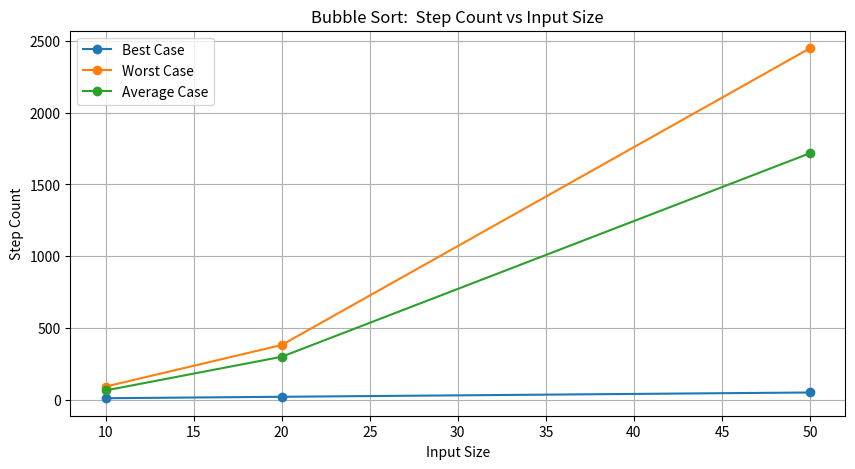
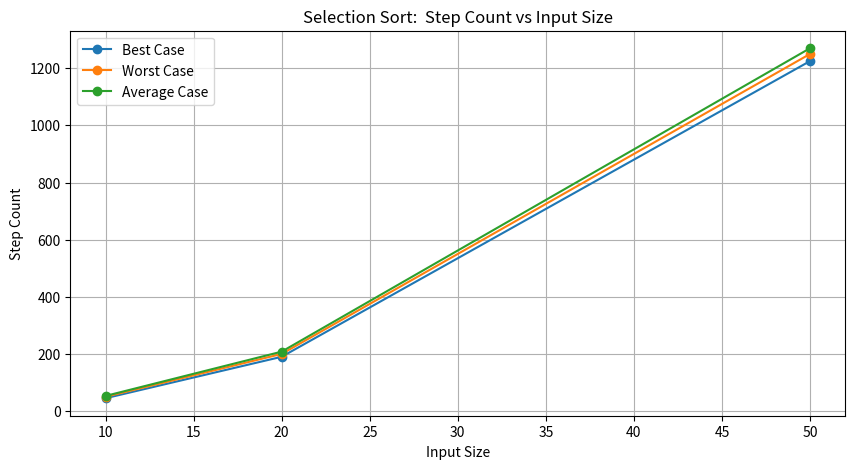
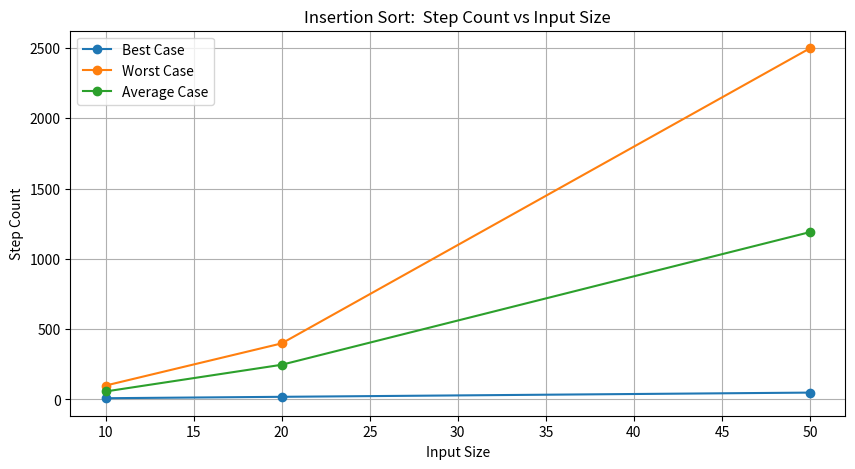

Reproduce these figures in Python, in order.

import random
import matplotlib.pyplot as plt

# Bubble Sort
def bubble_sort (array) :
    k = len (array)
    step_count = 0
    for i in range (k):
        swapped = False
        for j in range (0, (k - i - 1)) :
            step_count += 1  # Comparison
            if (array [j] > array [j + 1]) :
                array [j], array [j + 1] = array [j + 1], array [j]
                step_count += 1  # Swap
                swapped = True
        if not swapped :
            break
    return step_count

# Selection Sort
def selection_sort (array) :
    k = len (array)
    step_count = 0
    for i in range (k) :
        min_idx = i
        for j in range (i + 1, k) :
            step_count += 1  # Comparison
            if (array [j] < array [min_idx]) :
                min_idx = j
        if min_idx != i :
            array [i], array [min_idx] = array [min_idx], array [i]
            step_count += 1  # Swap
    return step_count

# Insertion Sort
def insertion_sort (array) :
    k = len (array)
    step_count = 0
    for i in range (1, k) :
        key = array[i]
        j = (i - 1)
        while (j >= 0) and (array [j] > key) :
            step_count += 1  # Comparison
            array [j + 1] = array [j]
            step_count += 1  # Assignment
            j -= 1
        array [j + 1] = key
        step_count += 1  # Assignment
    return step_count

# Function to measure step counts for different input sizes
def measure_step_counts () :
    input_sizes = [10, 20, 50]
    results = {"Bubble Sort": {"Best": [], "Worst": [], "Average": []},
               "Selection Sort": {"Best": [], "Worst": [], "Average": []},
               "Insertion Sort": {"Best": [], "Worst": [], "Average": []}}

    for size in input_sizes :
        # Generate test cases
        best_case = list (range (1, (size + 1)))  # Already sorted
        worst_case = list (range (size, 0, -1))  # Reverse sorted
        average_case = random.sample (range (1, 100), size)  # Randomized

        # Bubble Sort
        results ["Bubble Sort"] ["Best"].append (bubble_sort (best_case.copy ()))
        results ["Bubble Sort"] ["Worst"].append (bubble_sort (worst_case.copy ()))
        results ["Bubble Sort"] ["Average"].append (bubble_sort (average_case.copy ()))

        # Selection Sort
        results ["Selection Sort"] ["Best"].append (selection_sort (best_case.copy ()))
        results ["Selection Sort"] ["Worst"].append (selection_sort (worst_case.copy ()))
        results ["Selection Sort"] ["Average"].append (selection_sort (average_case.copy ()))

        # Insertion Sort
        results ["Insertion Sort"] ["Best"].append (insertion_sort (best_case.copy ()))
        results ["Insertion Sort"] ["Worst"].append (insertion_sort (worst_case.copy ()))
        results ["Insertion Sort"] ["Average"].append (insertion_sort (average_case.copy ()))

    return results, input_sizes

# Plot graphs
def plot_graphs (results, input_sizes):
    for algorithm in results :
        plt.figure (figsize = (10, 5))
        for case in results [algorithm] :
            plt.plot (input_sizes, results [algorithm][case], marker='o', label=f"{case} Case")
        plt.title (f"{algorithm}:  Step Count vs Input Size")
        plt.xlabel ("Input Size")
        plt.ylabel ("Step Count")
        plt.legend ()
        plt.grid (True)
        plt.show ()

# Main function
if __name__ == "__main__" :
    results, input_sizes = measure_step_counts ()
    plot_graphs (results, input_sizes)
